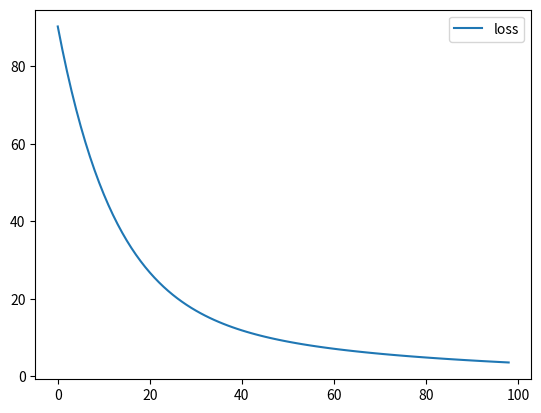

The matplotlib source for this figure:
# -*- coding: utf-8 -*-
"""numpy_nn.ipynb

Automatically generated by Colaboratory.

Original file is located at
    https://colab.research.google.com/drive/1H7LRODQXg7_ahXqAUQO8JhILtSa-yQYq

### Zadania

1. Dodać iteracje do treningu
2. Dodać rysunek zmian strat w kolejnych iteracjach
"""

import numpy as np
import matplotlib.pyplot as plt

# N is batch size; D_in is input dimension;
# H is hidden dimension; D_out is output dimension.
N, D_in, H, D_out = 16, 4, 0, 1

# Create random input and output data

x_numpy = np.array(    [[0., 0., 0., 1.],
                        [1., 0., 0., 1.],
                        [0., 1., 0., 1.],
                        [0., 0., 1., 1.],
                        [1., 1., 0., 1.],
                        [1., 0., 1., 1.],
                        [0., 1., 1., 1.],
                        [1., 1., 1., 1.],
                        [0., 0., 0., 0.],
                        [1., 0., 0., 0.],
                        [0., 1., 0., 0.],
                        [0., 0., 1., 0.],
                        [1., 1., 0., 0.],
                        [1., 0., 1., 0.],
                        [0., 1., 1., 0.],
                        [1., 1., 1., 0.]])

print(x_numpy.shape)

y_numpy = np.array(     [[1.],
                         [1.],
                         [1.],
                         [1.],
                         [1.],
                         [1.],
                         [1.],
                         [1.],
                         [0.],
                         [0.],
                         [0.],
                         [0.],
                         [0.],
                         [0.],
                         [0.],
                         [0.]])


print(y_numpy.shape)

# Randomly initialize weights
w = np.random.randn(D_in, D_out)

print(w)
print(w.shape)

learning_rate = 1e-3
loss_list = []

# Forward pass: compute predicted y
y_pred = x_numpy.dot(w)
print(y_pred)

# Compute and print loss
#def learning (epochs=100, labels=y_numpy, obs=x_numpy)
for i in range (1,100):
  y_pred = x_numpy.dot(w)
  loss = np.square(y_pred - y_numpy).sum()
  # Backprop to compute gradients of w1 and w2 with respect to loss
  grad_y_pred = 2.0 * (y_pred - y_numpy)
  grad_w = x_numpy.T.dot(grad_y_pred)
# Update weights
  w = w - learning_rate * grad_w
  loss_list.append(loss)
  print(w)



plt.plot(loss_list, label = 'loss')
plt.legend()
plt.show()

print(w)